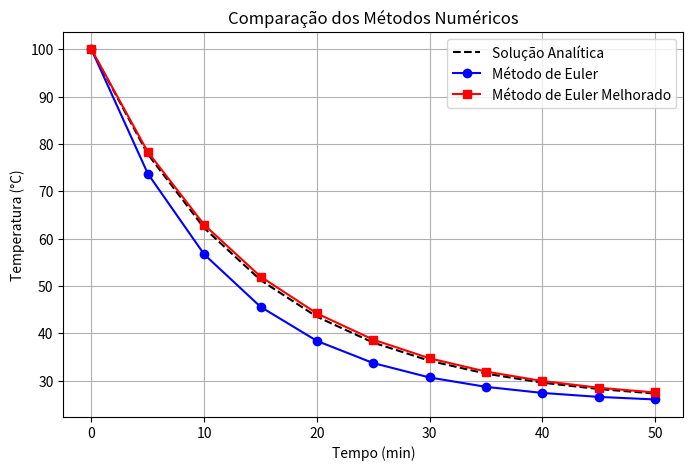

Write the Python code that produced this figure.
"""
PROBLEMA PROPOSTO:
Um objeto aquecido a T0 = 100 °C é colocado em um ambiente com temperatura
constante de T_inf = 25 °C. A constante de resfriamento é k = 0.07.

Use os seguintes métodos numéricos para resolver a equação diferencial e estimar a
temperatura do corpo ao longo do tempo para t ∈ [0,50] minutos:
• Método de Euler;
• Método de Euler Melhorado.

Resolva a equação com um passo de tempo Δt = 5 minutos e compare os resultados com
a solução analítica:

T(t) = T_inf + (T0 - T_inf) * exp(-k * t)

O que entregar:
• Código implementando os três métodos numéricos para resolver a EDO.
• Tabela comparando os valores obtidos pelos diferentes métodos com a solução
  analítica.
• Gráfico mostrando a evolução da temperatura T(t) ao longo do tempo para os
diferentes métodos.
• Discussão sobre os resultados:
  o Qual método foi mais preciso?
  o Como a escolha do passo Δt afeta a precisão?
  o Qual a relação entre o erro e o método utilizado?
"""

import numpy as np
import matplotlib.pyplot as plt
import pandas as pd

# Parâmetros do problema
T0 = 100  # Temperatura inicial do objeto
T_inf = 25  # Temperatura ambiente
k = 0.07  # Constante de resfriamento
dt = 5  # Passo de tempo
t_max = 50  # Tempo máximo
n_steps = int(t_max / dt) + 1  # Número de passos

# Solução analítica
t_values = np.arange(0, t_max + dt, dt)
T_analytical = T_inf + (T0 - T_inf) * np.exp(-k * t_values)

# Método de Euler
T_euler = np.zeros(n_steps)
T_euler[0] = T0

for i in range(1, n_steps):
    T_euler[i] = T_euler[i-1] - k * (T_euler[i-1] - T_inf) * dt

# Método de Euler Melhorado (Heun)
T_euler_improved = np.zeros(n_steps)
T_euler_improved[0] = T0

for i in range(1, n_steps):
    T_predict = T_euler_improved[i-1] - k * (T_euler_improved[i-1] - T_inf) * dt
    T_euler_improved[i] = T_euler_improved[i-1] - (k * (T_euler_improved[i-1] - T_inf) + k * (T_predict - T_inf)) * dt / 2

# Criando tabela comparativa
df = pd.DataFrame({
    "Tempo (min)": t_values,
    "Solução Analítica (°C)": T_analytical,
    "Euler (°C)": T_euler,
    "Euler Melhorado (°C)": T_euler_improved
})

print(df)

# Plotando os resultados
plt.figure(figsize=(8, 5))
plt.plot(t_values, T_analytical, label="Solução Analítica", linestyle="dashed", color="black")
plt.plot(t_values, T_euler, label="Método de Euler", marker="o", linestyle="-", color="blue")
plt.plot(t_values, T_euler_improved, label="Método de Euler Melhorado", marker="s", linestyle="-", color="red")

plt.xlabel("Tempo (min)")
plt.ylabel("Temperatura (°C)")
plt.title("Comparação dos Métodos Numéricos")
plt.legend()
plt.grid(True)
plt.show()
